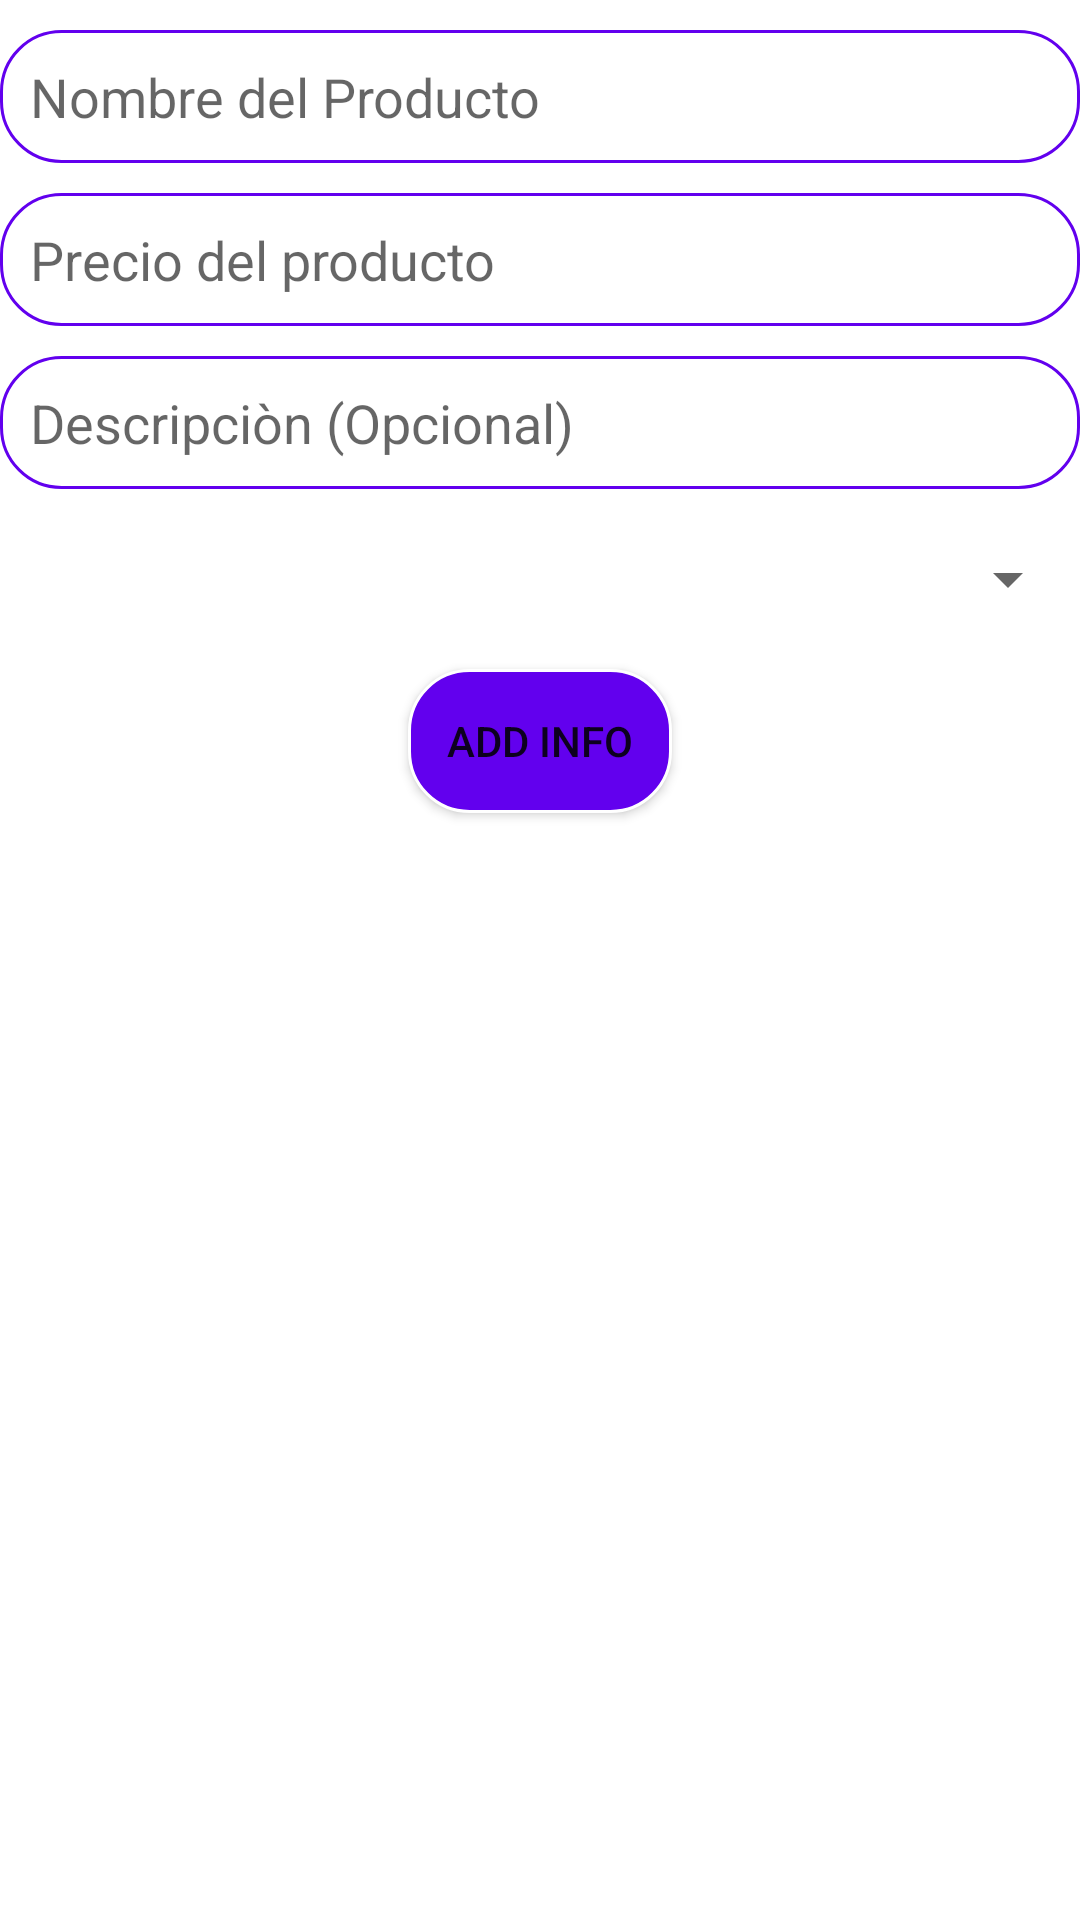

Reconstruct the res/layout file that produces this screen, plus the resources it refers to.
<!-- AndroidManifest.xml: application theme Theme.MInventario -->
<!-- res/layout/fragment_add.xml -->
<?xml version="1.0" encoding="utf-8"?>
<RelativeLayout
    xmlns:app="http://schemas.android.com/apk/res-auto"
    xmlns:android="http://schemas.android.com/apk/res/android"
    xmlns:tools="http://schemas.android.com/tools"
    android:layout_width="match_parent"
    android:layout_height="match_parent"
    tools:context=".fragments.AddFragment">

    



    <EditText
        android:id="@+id/input_name_producto"
        android:layout_width="match_parent"
        android:layout_height="wrap_content"

        android:hint="Nombre del Producto"
        android:padding="10dp"

        android:layout_marginTop="10dp"
        android:inputType="textPersonName|textCapWords"
        android:background="@drawable/background"
        />

    <EditText
        android:id="@+id/input_precio"
        android:layout_width="match_parent"
        android:layout_height="wrap_content"
        android:layout_below="@id/input_name_producto"
        android:layout_marginTop="10dp"
        android:background="@drawable/background"

        android:hint="Precio del producto"
        android:inputType="textPersonName|textCapWords"
        android:padding="10dp" />
    <EditText
        android:id="@+id/input_description"
        android:layout_width="match_parent"
        android:layout_height="wrap_content"
        android:layout_below="@id/input_precio"
        android:layout_marginTop="10dp"
        android:background="@drawable/background"

        android:hint="Descripciòn (Opcional)"
        android:inputType="textPersonName|textCapWords"
        android:padding="10dp" />

    <Spinner
        android:id="@+id/numbers"
        android:layout_width="match_parent"
        android:layout_height="wrap_content"
        android:layout_below="@id/input_description"
        android:layout_marginTop="10dp"
        android:textColor="@color/red"
        android:outlineAmbientShadowColor="@color/white"
        android:padding="20dp"
        app:layout_constraintBottom_toBottomOf="parent"
        app:layout_constraintLeft_toLeftOf="parent"
        app:layout_constraintRight_toRightOf="parent"
        app:layout_constraintTop_toTopOf="parent"/>

    <Button
        android:layout_width="wrap_content"
        android:layout_height="wrap_content"
        android:id="@+id/addButtom"
        android:layout_marginTop="10dp"
        android:layout_centerHorizontal="true"
        android:layout_below="@id/numbers"
        android:text="Add Info"
        android:background="@drawable/btn_background"
        />
</RelativeLayout>
<!-- resources referenced by this layout -->
<resources>
  <!-- drawable background (drawable) -->
  <?xml version="1.0" encoding="utf-8"?>
  <shape xmlns:android="http://schemas.android.com/apk/res/android"
      android:shape="rectangle">
      <stroke
          android:color="@color/purple_500"
          android:width="1dp"
          />
  
      <corners
          android:radius="20dp"/>
  
  </shape>
  <!-- drawable btn_background (drawable) -->
  <?xml version="1.0" encoding="utf-8"?>
  <shape xmlns:android="http://schemas.android.com/apk/res/android"
      android:shape="rectangle">
  
      <stroke
          android:color="@color/white"
          android:width="1dp"
          />
      <solid
          android:color="@color/purple_500"/>
      <corners
          android:radius="20dp"/>
  
  </shape>
  <style name="Theme.MInventario" parent="Theme.MaterialComponents.DayNight.DarkActionBar">
          
          <item name="colorPrimary">@color/purple_500</item>
          <item name="colorPrimaryVariant">@color/purple_700</item>
          <item name="colorOnPrimary">@color/white</item>
          
          <item name="colorSecondary">@color/teal_200</item>
          <item name="colorSecondaryVariant">@color/teal_700</item>
          <item name="colorOnSecondary">@color/black</item>
          
          <item name="android:statusBarColor" tools:targetApi="l">?attr/colorPrimaryVariant</item>
          
      </style>
  <!-- not gathered from this repository: default colours our renderer supplied (Android Studio template values) -->
  <color name="purple_500">#FF6200EE</color>
  <color name="purple_700">#FF3700B3</color>
  <color name="teal_200">#FF03DAC5</color>
  <color name="teal_700">#FF018786</color>
  <color name="black">#FF000000</color>
  <color name="white">#FFFFFFFF</color>
</resources>
